Run: headless pygame with SDL's dummy video driver; simulated clock (each Clock.tick advances the game by its frame time, no real sleeping); random seed 0; keys injected as events and as key.get_pressed() state; mouse plan: one left click at the window centre at the start of phase 2, then a move to the lower-right quarter at the start of phase 3.
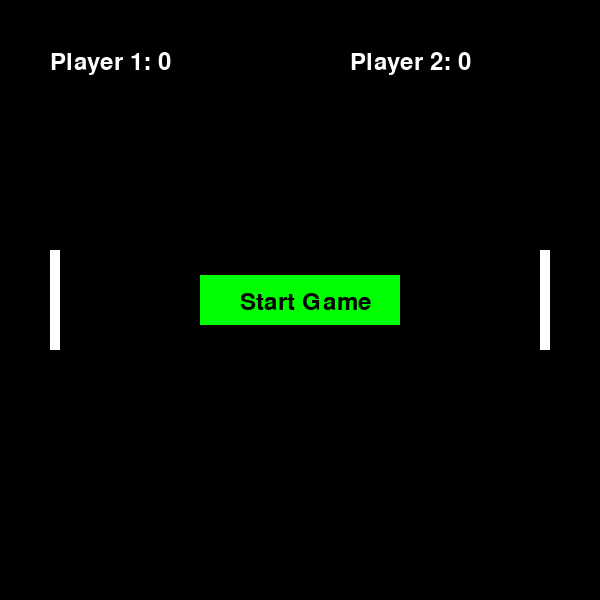
Frame 1 of 4 · flips 1–60 · no input
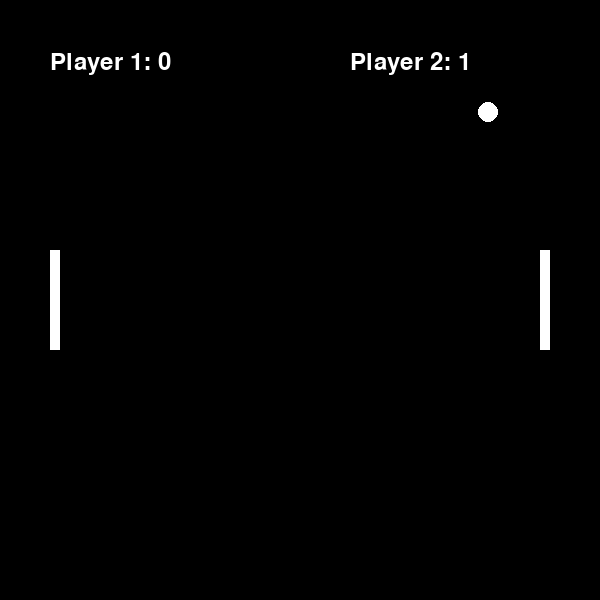
Frame 2 of 4 · flips 61–180 · clicked the window centre · tapped SPACE, RETURN · held RIGHT (→), D
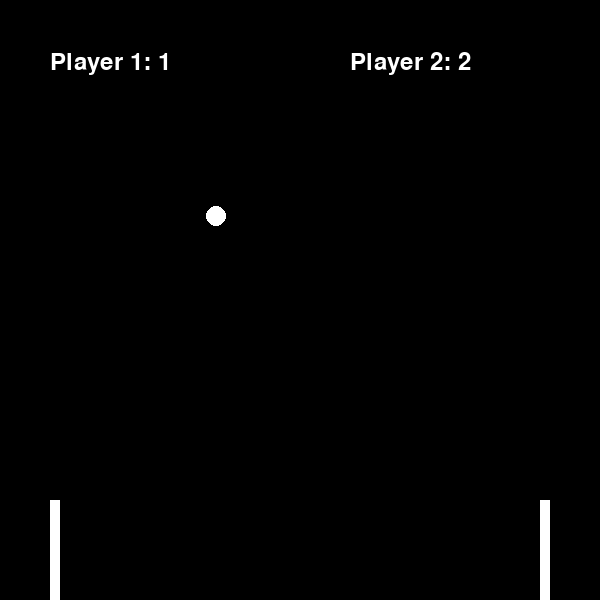
Frame 3 of 4 · flips 181–300 · moved the mouse to the lower-right quarter · held DOWN (↓), S
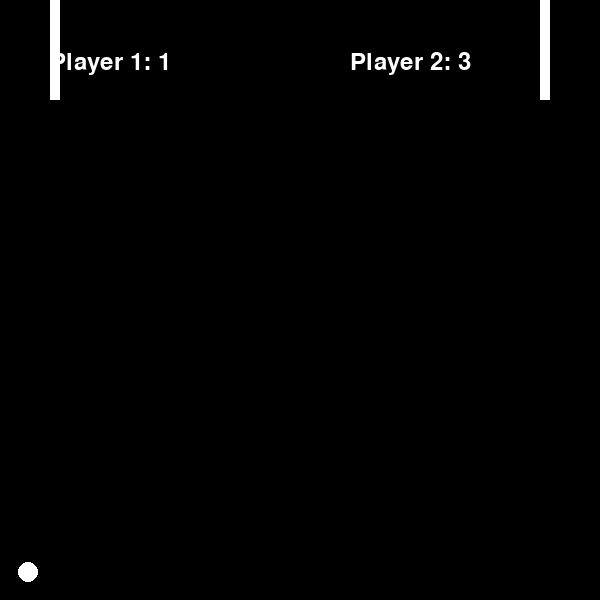
Frame 4 of 4 · flips 301–420 · held LEFT (←), A, UP (↑), W

The pygame program that drew these frames:

import pygame
import random

# init Pygame
pygame.init()

WIDTH, HEIGHT = 600, 600
BALL_SPEED = 4
PADDLE_SPEED = 10
WHITE = (255, 255, 255)
BALL_RADIUS = 20
PADDLE_WIDTH, PADDLE_HEIGHT = 10, 100
FPS = 60

# main window
screen = pygame.display.set_mode((WIDTH, HEIGHT))
pygame.display.set_caption("Pong")

# paddles and ball
player1_paddle = pygame.Rect(
    50, 
    HEIGHT // 2 - PADDLE_HEIGHT // 2, 
    PADDLE_WIDTH, 
    PADDLE_HEIGHT)
player2_paddle = pygame.Rect(
    WIDTH - 50 - PADDLE_WIDTH, 
    HEIGHT // 2 - PADDLE_HEIGHT // 2, 
    PADDLE_WIDTH,
    PADDLE_HEIGHT)
ball = pygame.Rect(
    WIDTH // 2 - BALL_RADIUS // 2, 
    HEIGHT // 2 - BALL_RADIUS // 2, 
    BALL_RADIUS, 
    BALL_RADIUS)

# init ball direction
ball_speed_x = BALL_SPEED * random.choice((1, -1))
ball_speed_y = BALL_SPEED * random.choice((1, -1))

# init scores
player1_score = 0
player2_score = 0
font = pygame.font.Font(None, 36)

# game state
game_started = False

# Start Game button
start_button = pygame.Rect(
    WIDTH // 2 - 100, 
    HEIGHT // 2 - 25, 
    200, 
    50)
start_button_color = (0, 255, 0)

# game loop
clock = pygame.time.Clock()
running = True
while running:
    for event in pygame.event.get():
        if event.type == pygame.QUIT:
            running = False
        elif event.type == (
            pygame.MOUSEBUTTONDOWN) and not game_started:
            if start_button.collidepoint(event.pos):
                game_started = True

    if game_started:
        keys = pygame.key.get_pressed()
        if keys[pygame.K_w]:
            player1_paddle.y -= PADDLE_SPEED
        if keys[pygame.K_s]:
            player1_paddle.y += PADDLE_SPEED

        if keys[pygame.K_UP]:
            player2_paddle.y -= PADDLE_SPEED
        if keys[pygame.K_DOWN]:
            player2_paddle.y += PADDLE_SPEED

        if player1_paddle.top <= 0:
            player1_paddle.top = 0
        if player1_paddle.bottom >= HEIGHT:
            player1_paddle.bottom = HEIGHT

        if player2_paddle.top <= 0:
            player2_paddle.top = 0
        if player2_paddle.bottom >= HEIGHT:
            player2_paddle.bottom = HEIGHT

        # ball position
        ball.x += ball_speed_x
        ball.y += ball_speed_y

        # ball floor or ceiling collision
        if ball.top <= 0 or ball.bottom >= HEIGHT:
            ball_speed_y = -ball_speed_y

        # ball paddle collision
        if (
            ball.colliderect(player1_paddle)) or (
                ball.colliderect(player2_paddle)):
            ball_speed_x = -ball_speed_x

        # ball out of bounds
        if ball.left <= 0:
            player2_score += 1
            ball = pygame.Rect(
                WIDTH // 2 - BALL_RADIUS // 2, 
                HEIGHT // 2 - BALL_RADIUS // 2, 
                BALL_RADIUS,
                BALL_RADIUS)
            ball_speed_x = BALL_SPEED * random.choice((1, -1))
            ball_speed_y = BALL_SPEED * random.choice((1, -1))

        if ball.right >= WIDTH:
            player1_score += 1
            ball = pygame.Rect(
                WIDTH // 2 - BALL_RADIUS // 2, 
                HEIGHT // 2 - BALL_RADIUS // 2, 
                BALL_RADIUS, 
                BALL_RADIUS)
            ball_speed_x = BALL_SPEED * random.choice((1, -1))
            ball_speed_y = BALL_SPEED * random.choice((1, -1))

    screen.fill((0, 0, 0))

    # paddles and ball
    pygame.draw.rect(screen, WHITE, player1_paddle)
    pygame.draw.rect(screen, WHITE, player2_paddle)
    pygame.draw.ellipse(screen, WHITE, ball)

    # scores
    player1_text = font.render(f"Player 1: {player1_score}", 
                               True,
                                WHITE)
    player2_text = font.render(f"Player 2: {player2_score}", 
                               True,
                                WHITE)
    screen.blit(player1_text, (50, 50))
    screen.blit(player2_text, (WIDTH - 250, 50))

    # Start Game button
    if not game_started:
        pygame.draw.rect(screen, 
                         start_button_color, 
                         start_button)
        start_text = font.render("Start Game", 
                                 True, 
                                 (0, 0, 0))
        screen.blit(start_text, 
                    (WIDTH // 2 - 60, HEIGHT // 2 - 10))

    # update display
    pygame.display.flip()

    # frame rate
    clock.tick(FPS)

# quit
pygame.quit()
